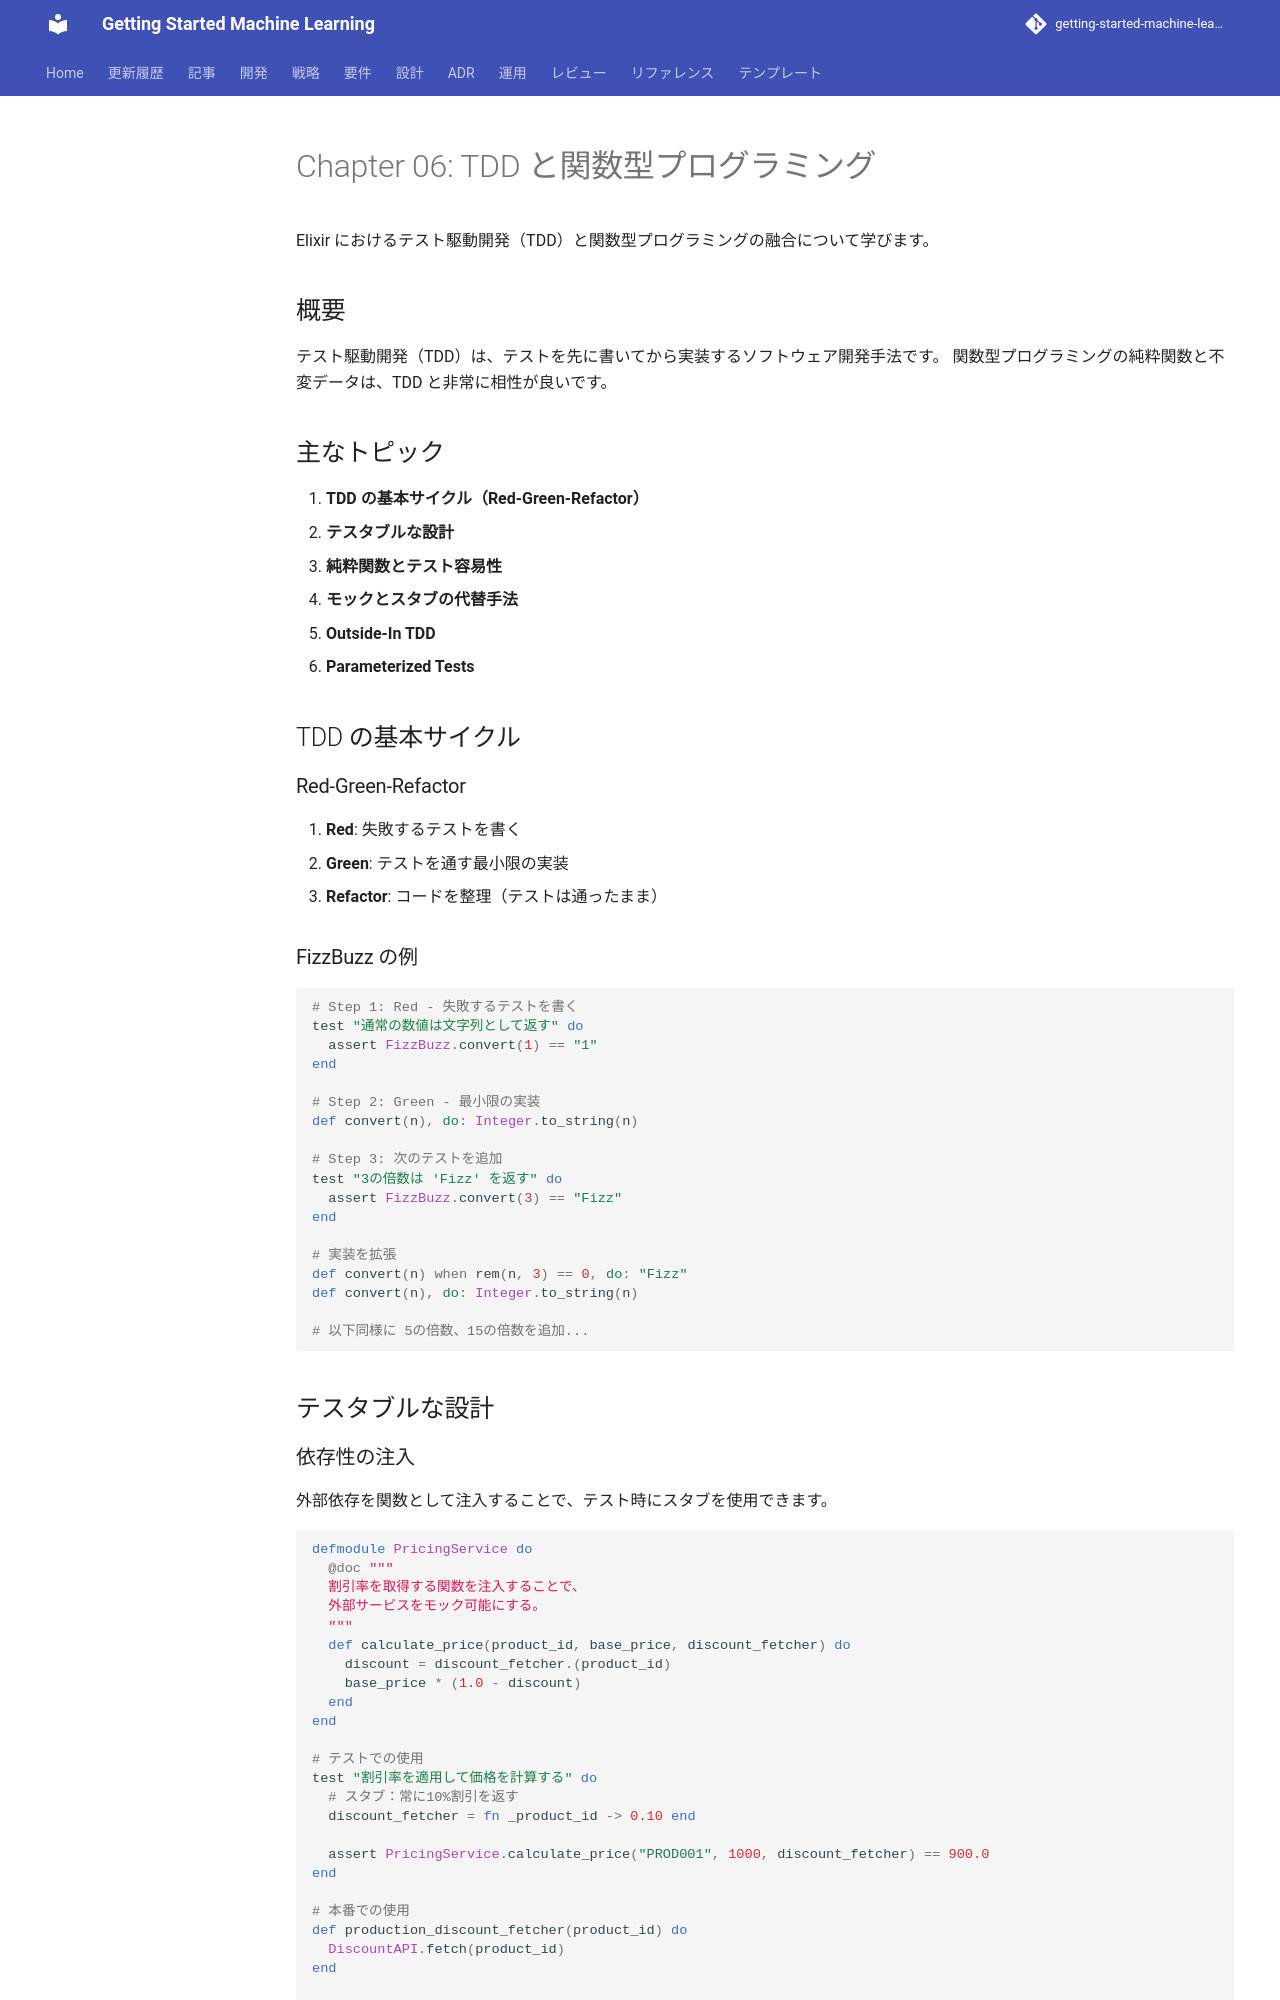

repository: k2works/getting-started-machine-learning · page: article/functional-desgin-ppp/elixir/06-tdd-and-fp/index.html · generator: mkdocs

---
type: Article
title: "Chapter 06: TDD と関数型プログラミング"
description: "Elixir におけるテスト駆動開発（TDD）と関数型プログラミングの融合について学びます。"
tags: [article, functional-desgin-ppp, elixir]
status: stable
generated: { by: human:kakimomokuri, at: 2026-03-24T05:22:28Z }
---

# Chapter 06: TDD と関数型プログラミング

Elixir におけるテスト駆動開発（TDD）と関数型プログラミングの融合について学びます。

## 概要

テスト駆動開発（TDD）は、テストを先に書いてから実装するソフトウェア開発手法です。
関数型プログラミングの純粋関数と不変データは、TDD と非常に相性が良いです。

## 主なトピック

1. **TDD の基本サイクル（Red-Green-Refactor）**
2. **テスタブルな設計**
3. **純粋関数とテスト容易性**
4. **モックとスタブの代替手法**
5. **Outside-In TDD**
6. **Parameterized Tests**

## TDD の基本サイクル

### Red-Green-Refactor

1. **Red**: 失敗するテストを書く
2. **Green**: テストを通す最小限の実装
3. **Refactor**: コードを整理（テストは通ったまま）

### FizzBuzz の例

```elixir
# Step 1: Red - 失敗するテストを書く
test "通常の数値は文字列として返す" do
  assert FizzBuzz.convert(1) == "1"
end

# Step 2: Green - 最小限の実装
def convert(n), do: Integer.to_string(n)

# Step 3: 次のテストを追加
test "3の倍数は 'Fizz' を返す" do
  assert FizzBuzz.convert(3) == "Fizz"
end

# 実装を拡張
def convert(n) when rem(n, 3) == 0, do: "Fizz"
def convert(n), do: Integer.to_string(n)

# 以下同様に 5の倍数、15の倍数を追加...
```

## テスタブルな設計

### 依存性の注入

外部依存を関数として注入することで、テスト時にスタブを使用できます。

```elixir
defmodule PricingService do
  @doc """
  割引率を取得する関数を注入することで、
  外部サービスをモック可能にする。
  """
  def calculate_price(product_id, base_price, discount_fetcher) do
    discount = discount_fetcher.(product_id)
    base_price * (1.0 - discount)
  end
end

# テストでの使用
test "割引率を適用して価格を計算する" do
  # スタブ：常に10%割引を返す
  discount_fetcher = fn _product_id -> 0.10 end
  
  assert PricingService.calculate_price("PROD001", 1000, discount_fetcher) == 900.0
end

# 本番での使用
def production_discount_fetcher(product_id) do
  DiscountAPI.fetch(product_id)
end

PricingService.calculate_price("PROD001", 1000, &production_discount_fetcher/1)
```
